Photos from the image-classification dataset "dataset" in the GitHub repository Shourya24536/Car-Checkro. Its 3 classes are: major dent, minor dent, no dent.

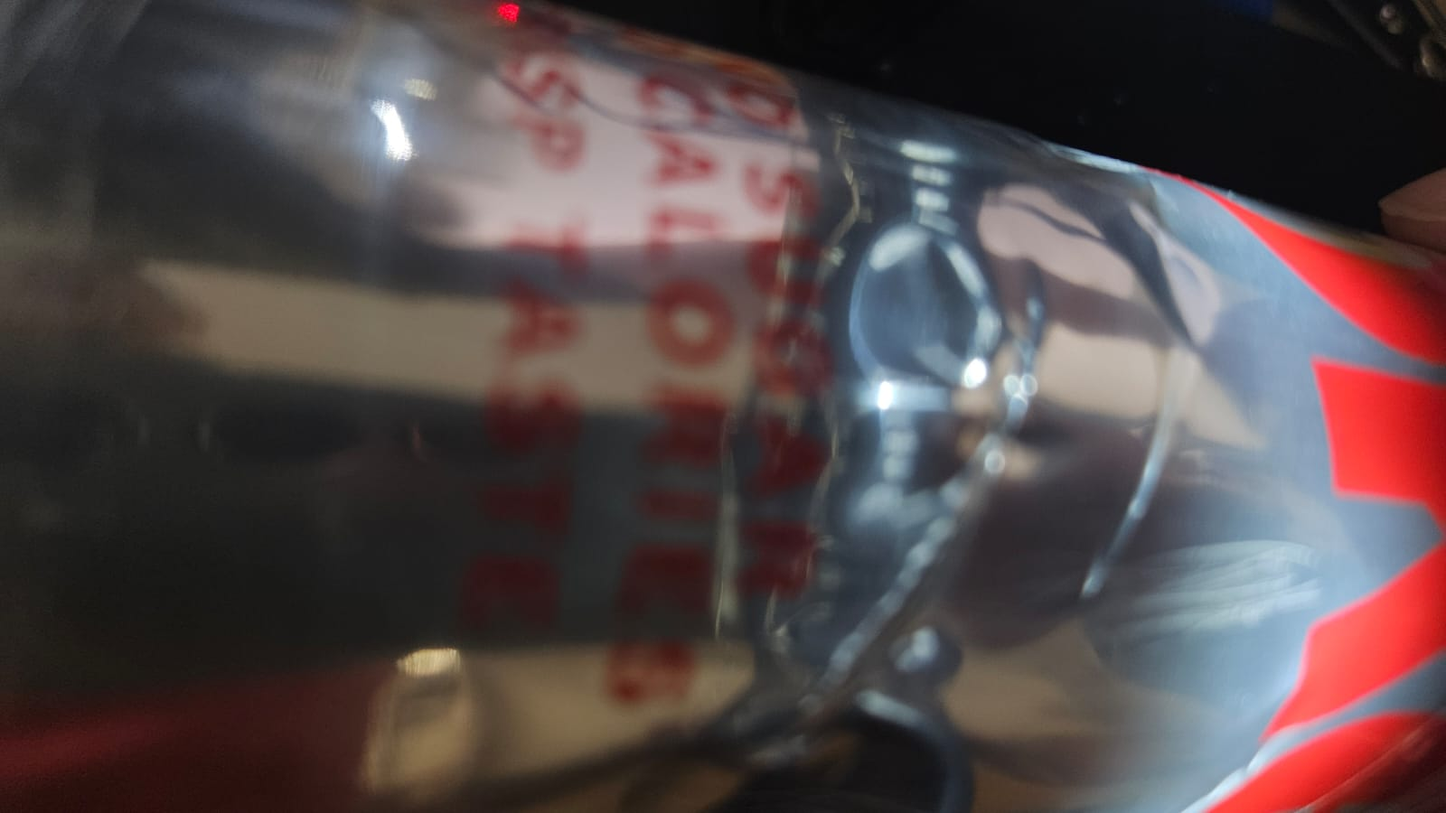
Label: minor dent

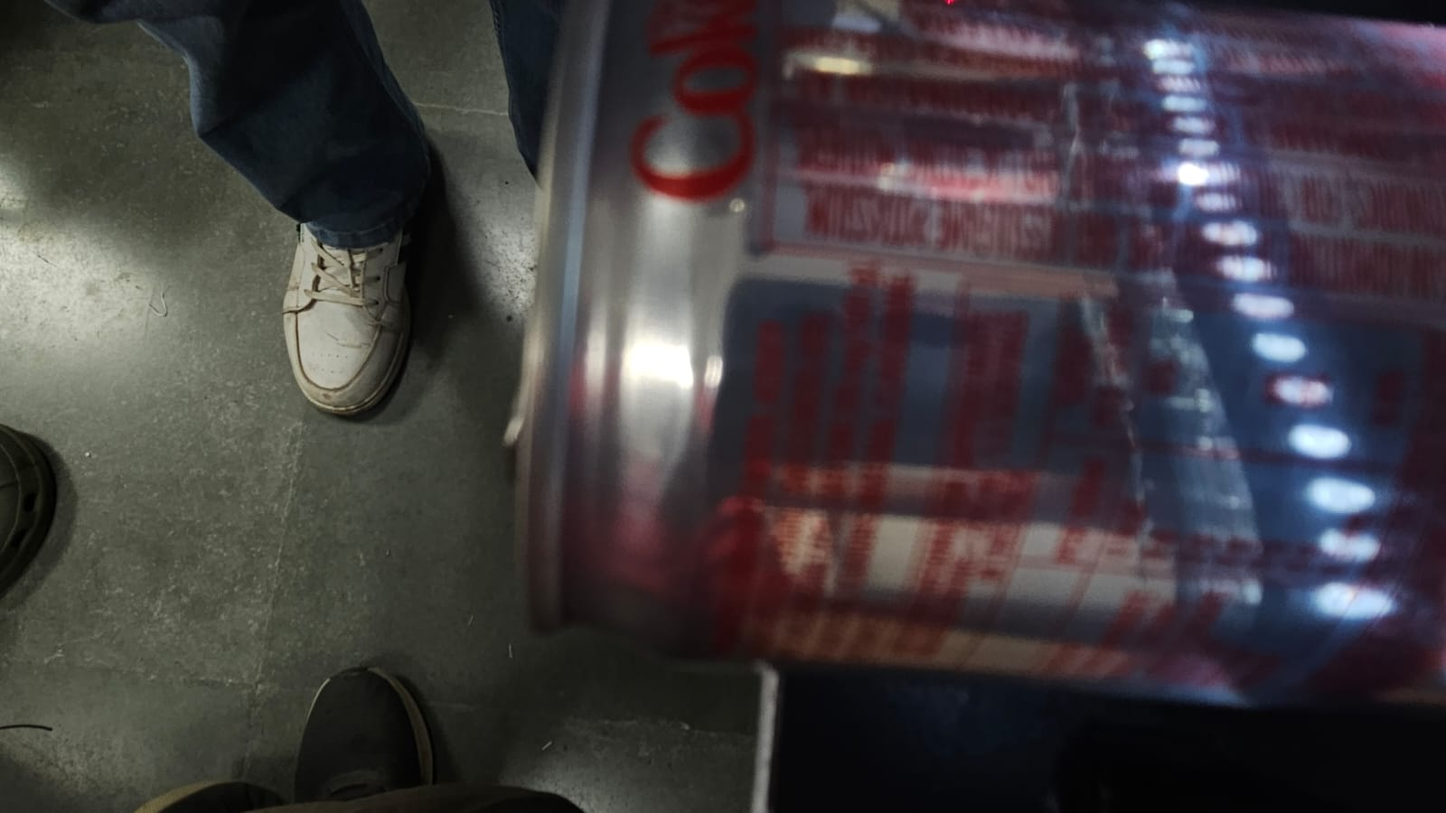
Label: no dent

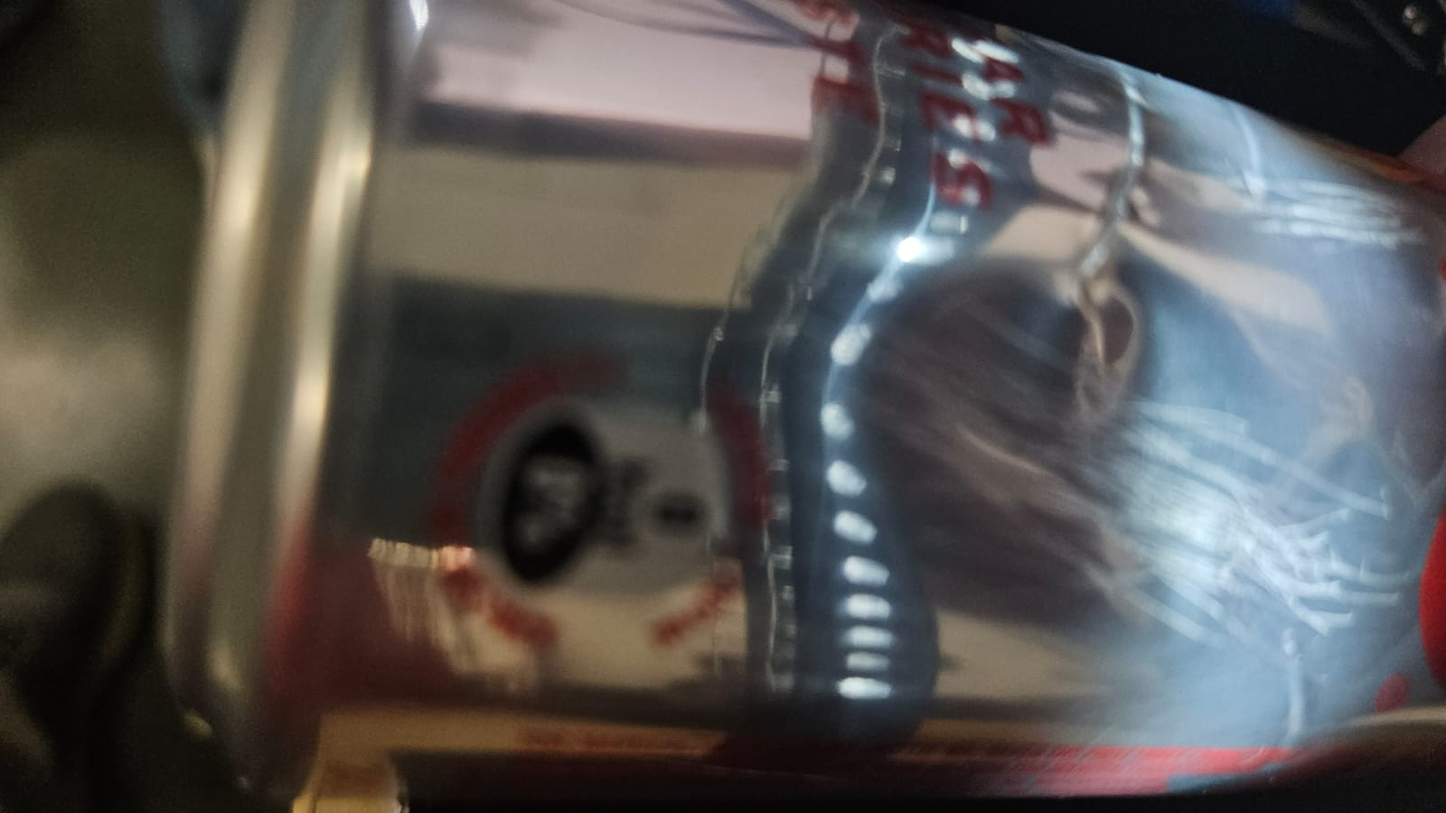
Label: minor dent

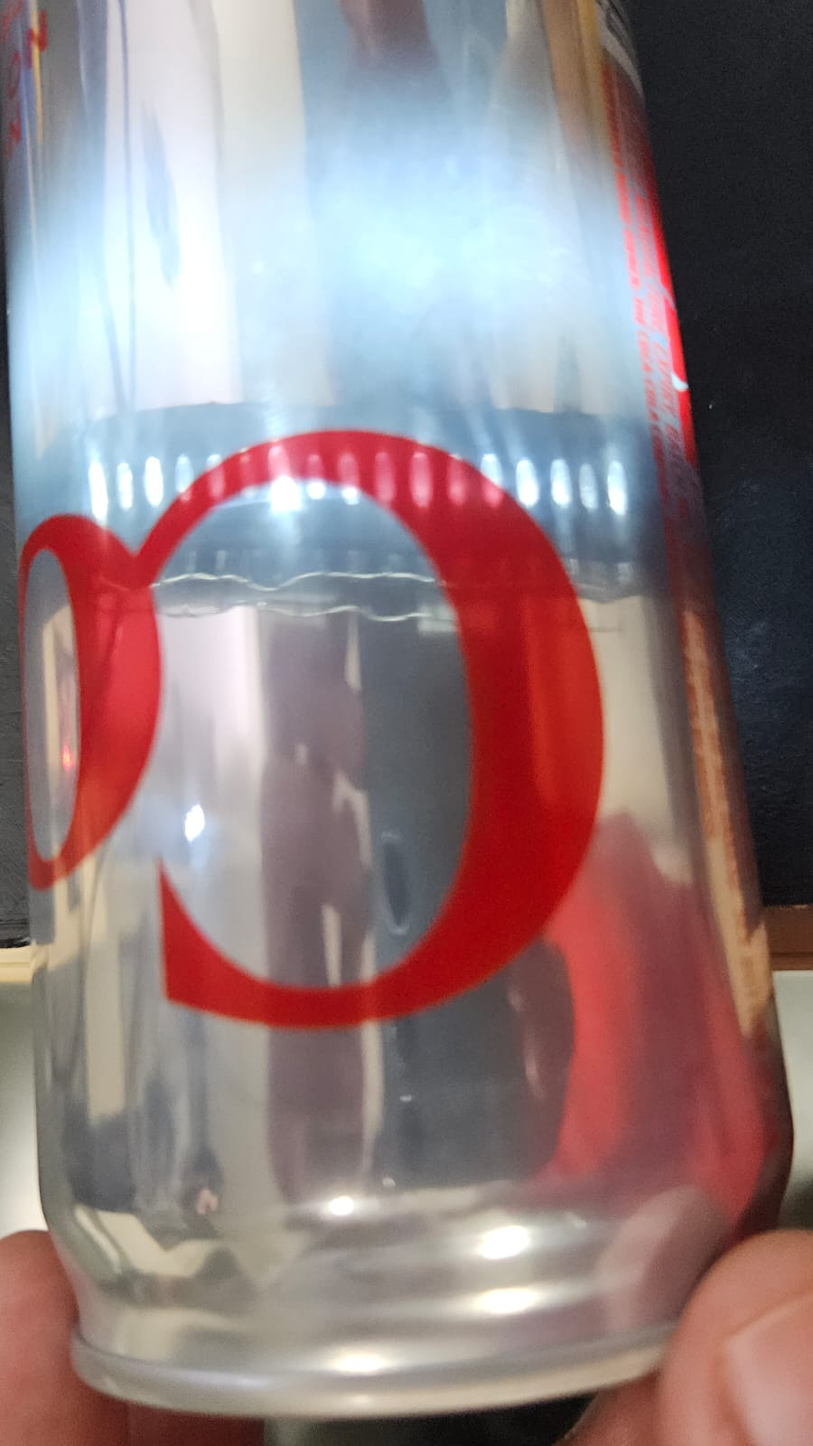
Label: no dent

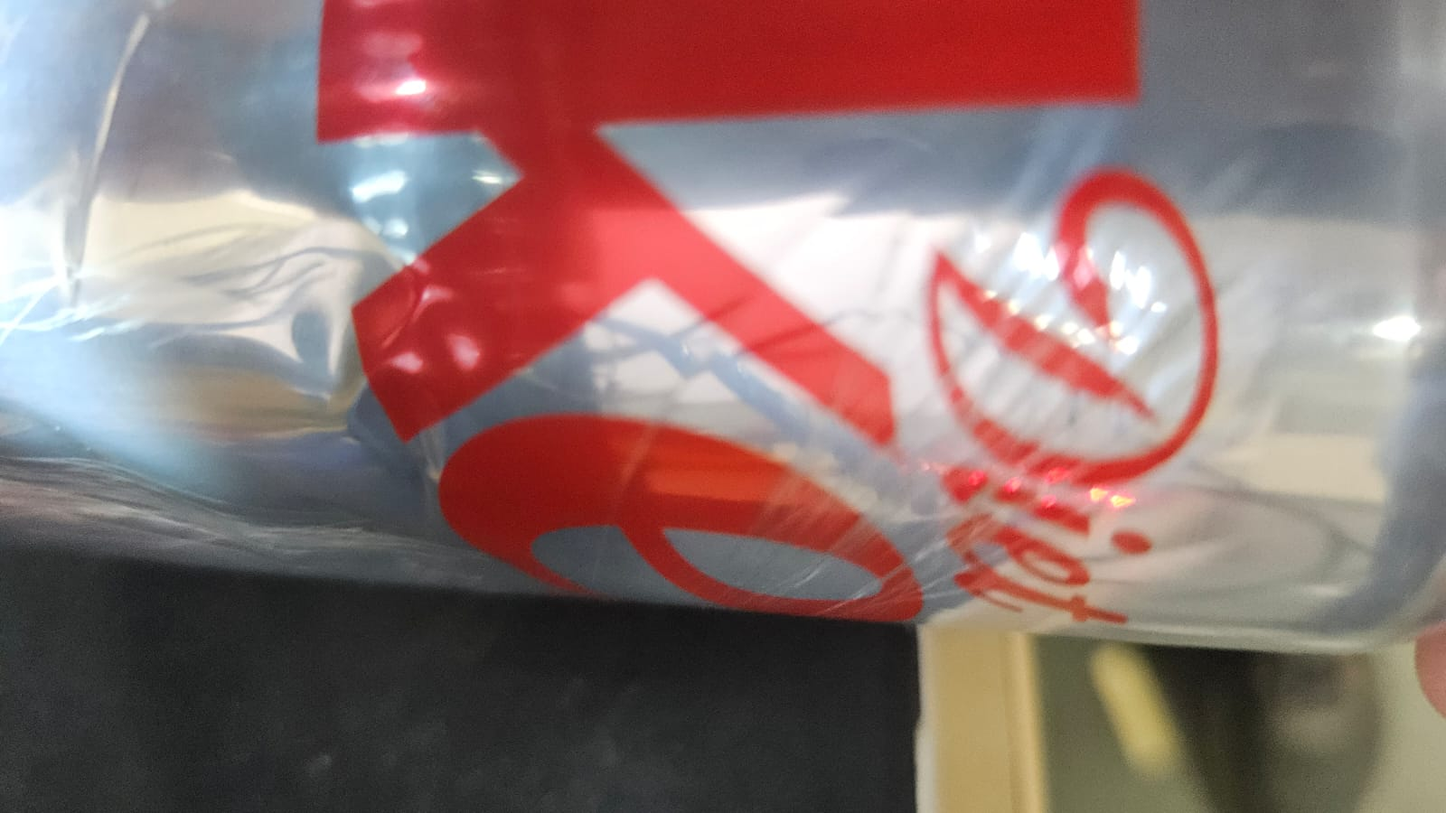
Label: minor dent

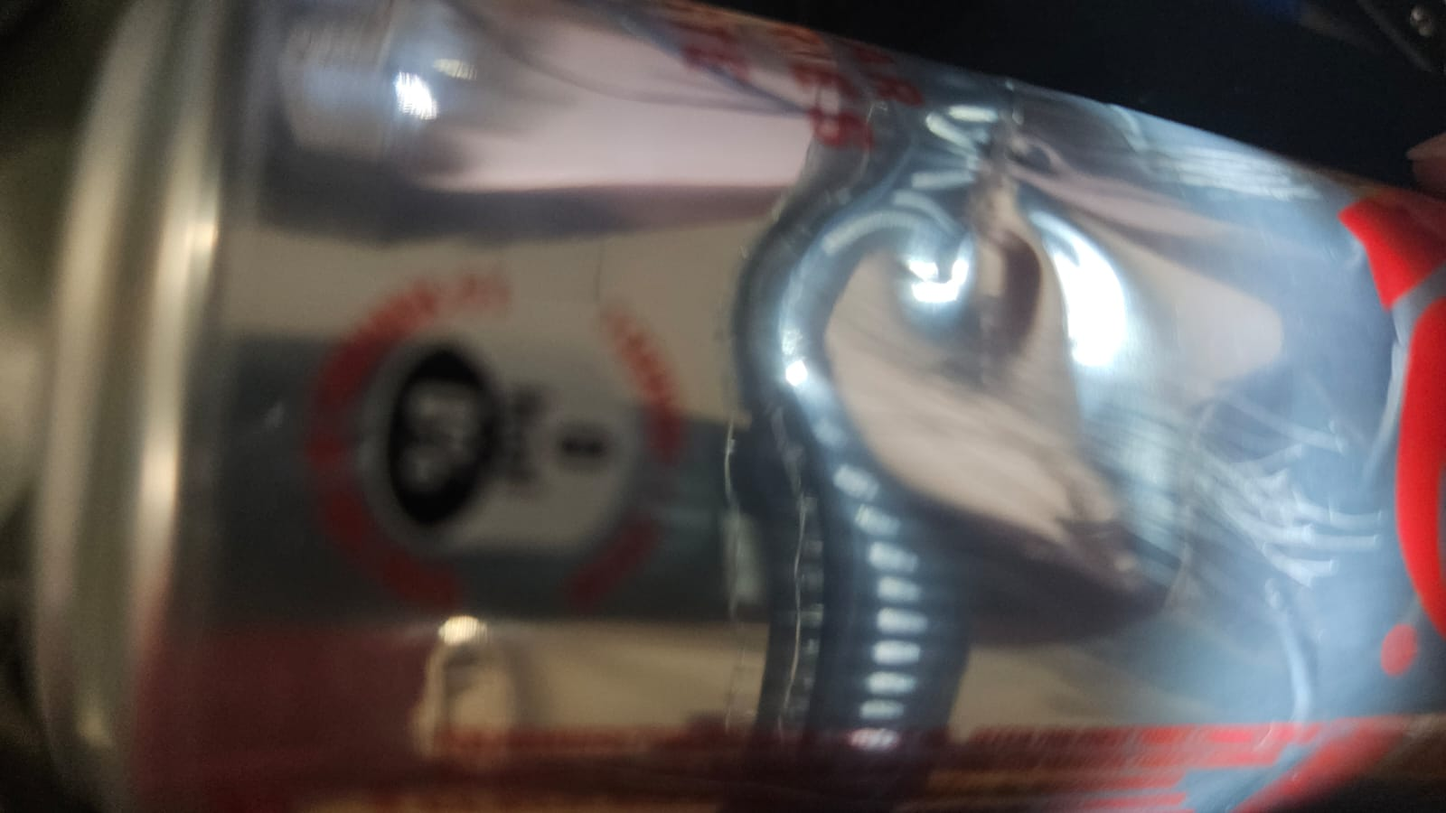
Label: minor dent
